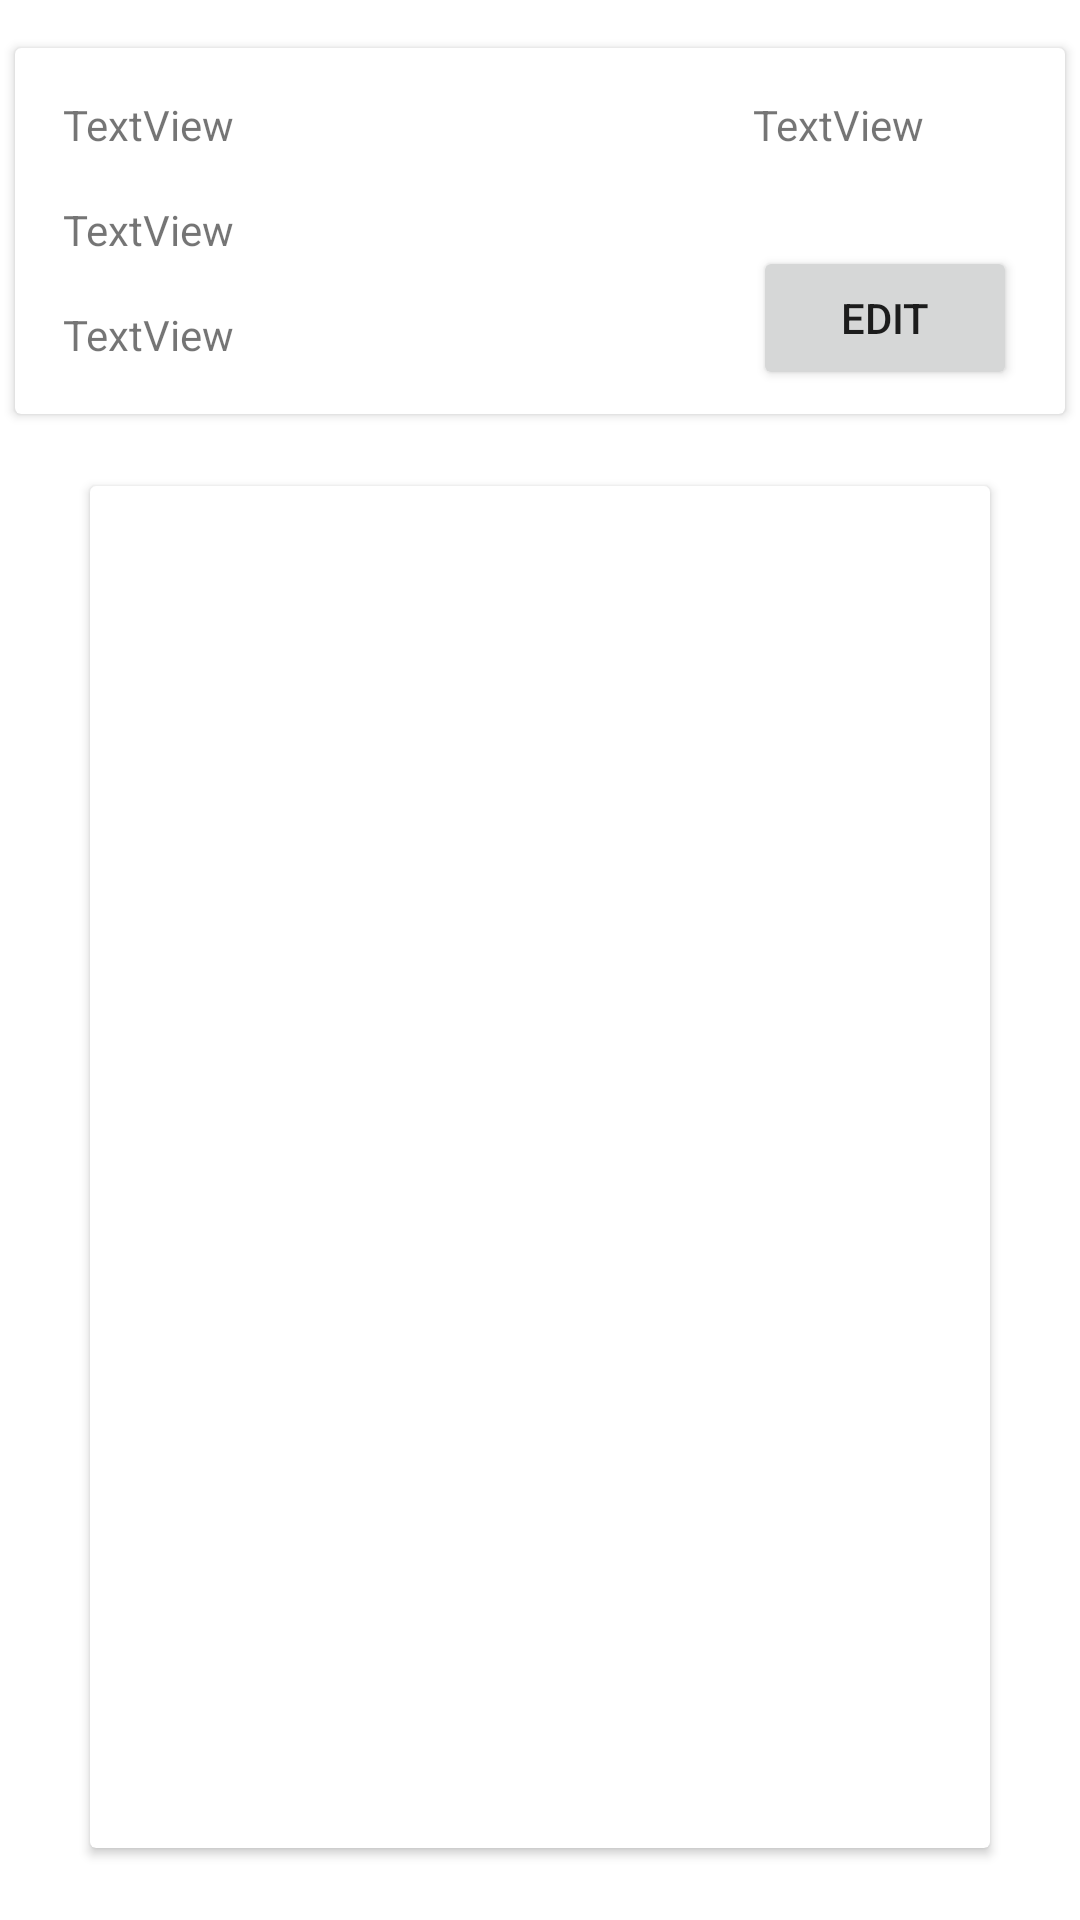

Produce the Android XML layout that renders to this screen, including the resource entries it uses.
<!-- AndroidManifest.xml: application theme Theme.StudentTracker -->
<!-- res/layout/activity_student_information.xml -->
<?xml version="1.0" encoding="utf-8"?>
<androidx.constraintlayout.widget.ConstraintLayout xmlns:android="http://schemas.android.com/apk/res/android"
    xmlns:app="http://schemas.android.com/apk/res-auto"
    xmlns:tools="http://schemas.android.com/tools"
    android:layout_width="match_parent"
    android:layout_height="match_parent"
    tools:context=".activity.StudentInformationActivity">

    <androidx.cardview.widget.CardView
        android:id="@+id/cardView"
        android:layout_width="350dp"
        android:layout_height="wrap_content"
        android:layout_marginStart="30dp"
        android:layout_marginTop="16dp"
        android:layout_marginEnd="30dp"
        app:layout_constraintEnd_toEndOf="parent"
        app:layout_constraintStart_toStartOf="parent"
        app:layout_constraintTop_toTopOf="parent">

        <androidx.constraintlayout.widget.ConstraintLayout
            android:layout_width="match_parent"
            android:layout_height="122dp">

            <TextView
                android:id="@+id/lessonThisMonth"
                android:layout_width="wrap_content"
                android:layout_height="wrap_content"
                android:layout_marginStart="16dp"
                android:layout_marginTop="16dp"
                android:text="TextView"
                app:layout_constraintStart_toStartOf="parent"
                app:layout_constraintTop_toBottomOf="@+id/studentInfoPhone" />

            <TextView
                android:id="@+id/studentInfoName"
                android:layout_width="wrap_content"
                android:layout_height="wrap_content"
                android:layout_marginStart="16dp"
                android:layout_marginTop="16dp"
                android:text="TextView"
                app:layout_constraintStart_toStartOf="parent"
                app:layout_constraintTop_toTopOf="parent" />

            <TextView
                android:id="@+id/studentInfoPhone"
                android:layout_width="wrap_content"
                android:layout_height="wrap_content"
                android:layout_marginStart="16dp"
                android:layout_marginTop="16dp"
                android:text="TextView"
                app:layout_constraintStart_toStartOf="parent"
                app:layout_constraintTop_toBottomOf="@+id/studentInfoName" />

            <TextView
                android:id="@+id/amountOflessons"
                android:layout_width="88dp"
                android:layout_height="16dp"
                android:layout_marginTop="16dp"
                android:layout_marginEnd="16dp"
                android:text="TextView"
                app:layout_constraintEnd_toEndOf="parent"
                app:layout_constraintTop_toTopOf="parent" />

            <Button
                android:id="@+id/studentInfoEditBtn"
                android:layout_width="wrap_content"
                android:layout_height="wrap_content"
                android:layout_marginEnd="16dp"
                android:layout_marginBottom="8dp"
                android:text="@string/edit"
                app:layout_constraintBottom_toBottomOf="parent"
                app:layout_constraintEnd_toEndOf="parent" />

        </androidx.constraintlayout.widget.ConstraintLayout>

    </androidx.cardview.widget.CardView>

    <androidx.cardview.widget.CardView
        android:id="@+id/cardView2"
        android:layout_width="match_parent"
        android:layout_height="0dp"
        android:layout_marginStart="30dp"
        android:layout_marginTop="24dp"
        android:layout_marginEnd="30dp"
        android:layout_marginBottom="24dp"
        app:layout_constraintBottom_toBottomOf="parent"
        app:layout_constraintEnd_toEndOf="parent"
        app:layout_constraintHorizontal_bias="0.54"
        app:layout_constraintStart_toStartOf="parent"
        app:layout_constraintTop_toBottomOf="@+id/cardView">

        <androidx.recyclerview.widget.RecyclerView
            android:id="@+id/studentPresenceRecycleView"
            android:layout_width="match_parent"
            android:layout_height="match_parent" />
    </androidx.cardview.widget.CardView>

</androidx.constraintlayout.widget.ConstraintLayout>
<!-- resources referenced by this layout -->
<resources>
  <string name="edit">Edit</string>
  <style name="Theme.StudentTracker" parent="Theme.MaterialComponents.Light.DarkActionBar">
          
          <item name="colorPrimary">@color/purple_500</item>
          <item name="colorPrimaryVariant">@color/purple_700</item>
          <item name="colorOnPrimary">@color/white</item>
          
          <item name="colorSecondary">@color/teal_200</item>
          <item name="colorSecondaryVariant">@color/teal_700</item>
          <item name="colorOnSecondary">@color/black</item>
          
          <item name="android:statusBarColor" tools:targetApi="l">?attr/colorPrimaryVariant</item>
          
      </style>
  <!-- not gathered from this repository: default colours our renderer supplied (Android Studio template values) -->
  <color name="purple_500">#FF6200EE</color>
  <color name="purple_700">#FF3700B3</color>
  <color name="teal_200">#FF03DAC5</color>
  <color name="teal_700">#FF018786</color>
  <color name="black">#FF000000</color>
  <color name="white">#FFFFFFFF</color>
</resources>
